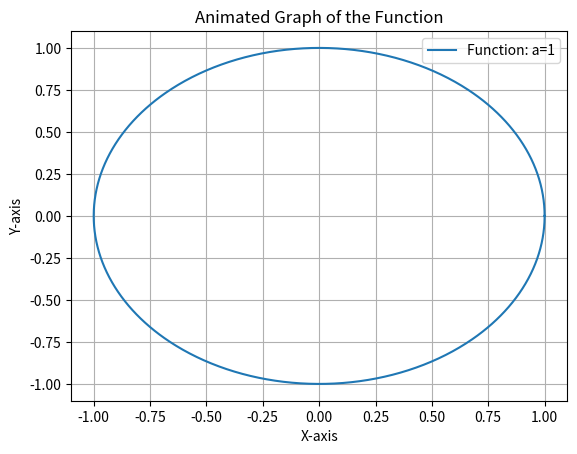
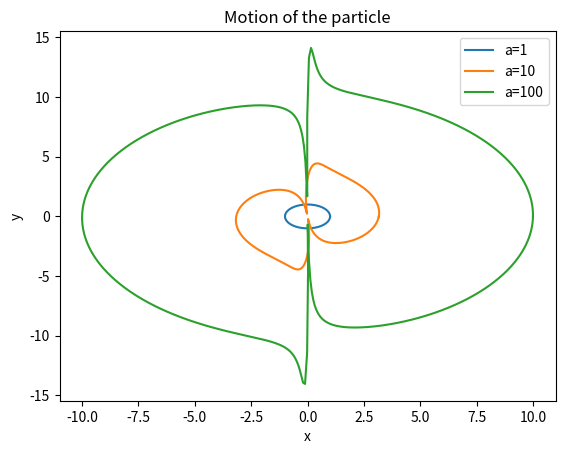

Source code (Python) for these figures, in order: (Note: this script raises an exception after producing the figures.)
"""

[redacted]

"""

import numpy as np
import matplotlib.pyplot as plt
import matplotlib.animation as anim

# Define the functions
def my_function1(x, a):
    return np.sqrt((1 + np.sqrt(1-1/a**2) * np.sin(2*np.arctan((1/a)*np.tan(x))))*a)*np.cos(x)

def my_function2(x, a):
    return np.sqrt((1 + np.sqrt(1-1/a**2) * np.sin(2*np.arctan((1/a)*np.tan(x))))*a)*np.sin(x)

# Set up the figure and axis
fig, ax = plt.subplots()
x_values = np.linspace(0, 2*np.pi, 1000)  # Larger x-axis limit

# Initialize the plot with a=1
l_values = my_function1(x_values, 1)
y_values = my_function2(x_values, 1)
line, = ax.plot(l_values, y_values, label=f'Function: a=1')

# Add labels, title, legend, and grid
ax.set_xlabel('X-axis')
ax.set_ylabel('Y-axis')
ax.set_title('Animated Graph of the Function')
ax.legend()
ax.grid(True)

plt.figure()
for i in [1,10,100]:
    plt.plot(my_function1(x_values,i),my_function2(x_values,i),label=f'a={i}')
plt.legend()
plt.xlabel('x')
plt.ylabel('y')
plt.title("Motion of the particle")
plt.savefig("GRAPHS/beta_theta.png")





# # Animation function
# def update(frame):
#     a_value = (frame+1)
#     line.set_data(my_function1(x_values, a_value), my_function2(x_values, a_value))
#     line.set_label(f'Function: a={a_value}')
#     ax.legend()

# # Create the animation
# animation = anim.FuncAnimation(fig, update, frames=100, interval=100)

# # Set larger x-axis and y-axis limits
# ax.set_xlim([-50, 50])  # Adjust as needed
# ax.set_ylim([-50, 50])  # Adjust as needed

# # Show the plot
# anim.Animation.save(animation,'beta_theta.gif', writer='ffmpeg')

# Plot the graph
